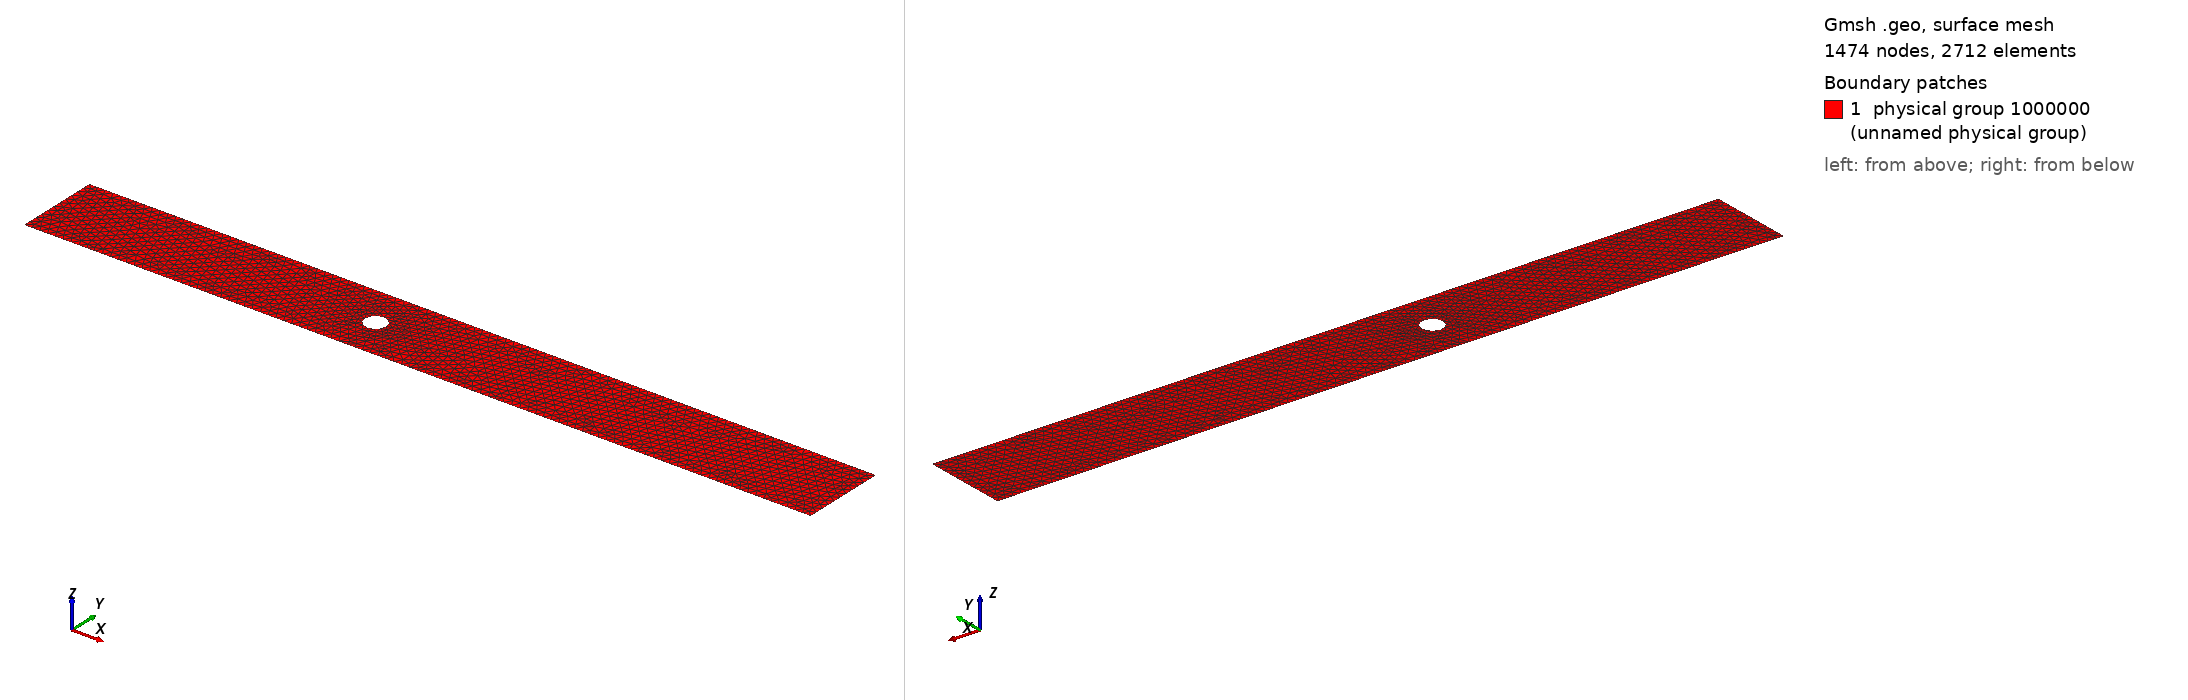

Gmsh geometry script, surface-meshed: 1474 nodes, 2712 surface elements. Boundary patches (legend numbers): 1 physical group 1000000 (unnamed physical group). Left view from above one corner, right view from below the opposite corner. Legend entries are the model's physical surfaces. The drawing asked Gmsh for element sizes between 1% and 20% of the model's largest extent; the script's own settings can give other sizes.

=== cylinder.geo (drawn) ===
D    = 0.1;   // diameter
r    = D/2.0; // radius

h1   =  0.001; // on cylinder
h2   =  0.01; // on boundary
xmin = -1.5;  // left end
xmax =  2.2;  // right end
H    =  0.2;  // half channel height

Point(1)  = {xmin, -H, 0, h2};
Point(2)  = {xmax, -H, 0, h2};
Point(3)  = {xmax,  H, 0, h2};
Point(4)  = {xmin,  H, 0, h2};

Point(5) = {-r,   0, 0, h1};
Point(6) = { 0,   r, 0, h1};
Point(7) = { r,   0, 0, h1};
Point(8) = { 0,  -r, 0, h1};

Point(9) = {0, 0, 0, h1};

Line(1)   = {1, 2};
Line(2)   = {2, 3};
Line(3)   = {3, 4};
Line(4)   = {4, 1};

Circle(5) = {5, 9, 6};
Circle(6) = {6, 9, 7};
Circle(7) = {7, 9, 8};
Circle(8) = {8, 9, 5};

Line Loop(1) = {1,2,3,4};
Line Loop(2) = {5,6,7,8};
Plane Surface(1) = {1,2};

Field[1] = MathEval;
Field[1].F = Sprintf("2*%g*(1-(y/%g)^2)+%g",h2,H,h2);

Field[2] = MathEval;
Field[2].F = Sprintf("%g*(x^2 + y^2)/(%g)^2",h1,r);

Field[3] = Min;
Field[3].FieldsList = {1,2};

Background Field = 3;

Physical Surface(1000000) = {1};

Physical Line(1000001) = {4};       // Inlet
Physical Line(1000002) = {5,6,7,8}; // cylinder
Physical Line(1000003) = {2};       // outlet
Physical Line(1000004) = {1,3};     // top and bottom walls
